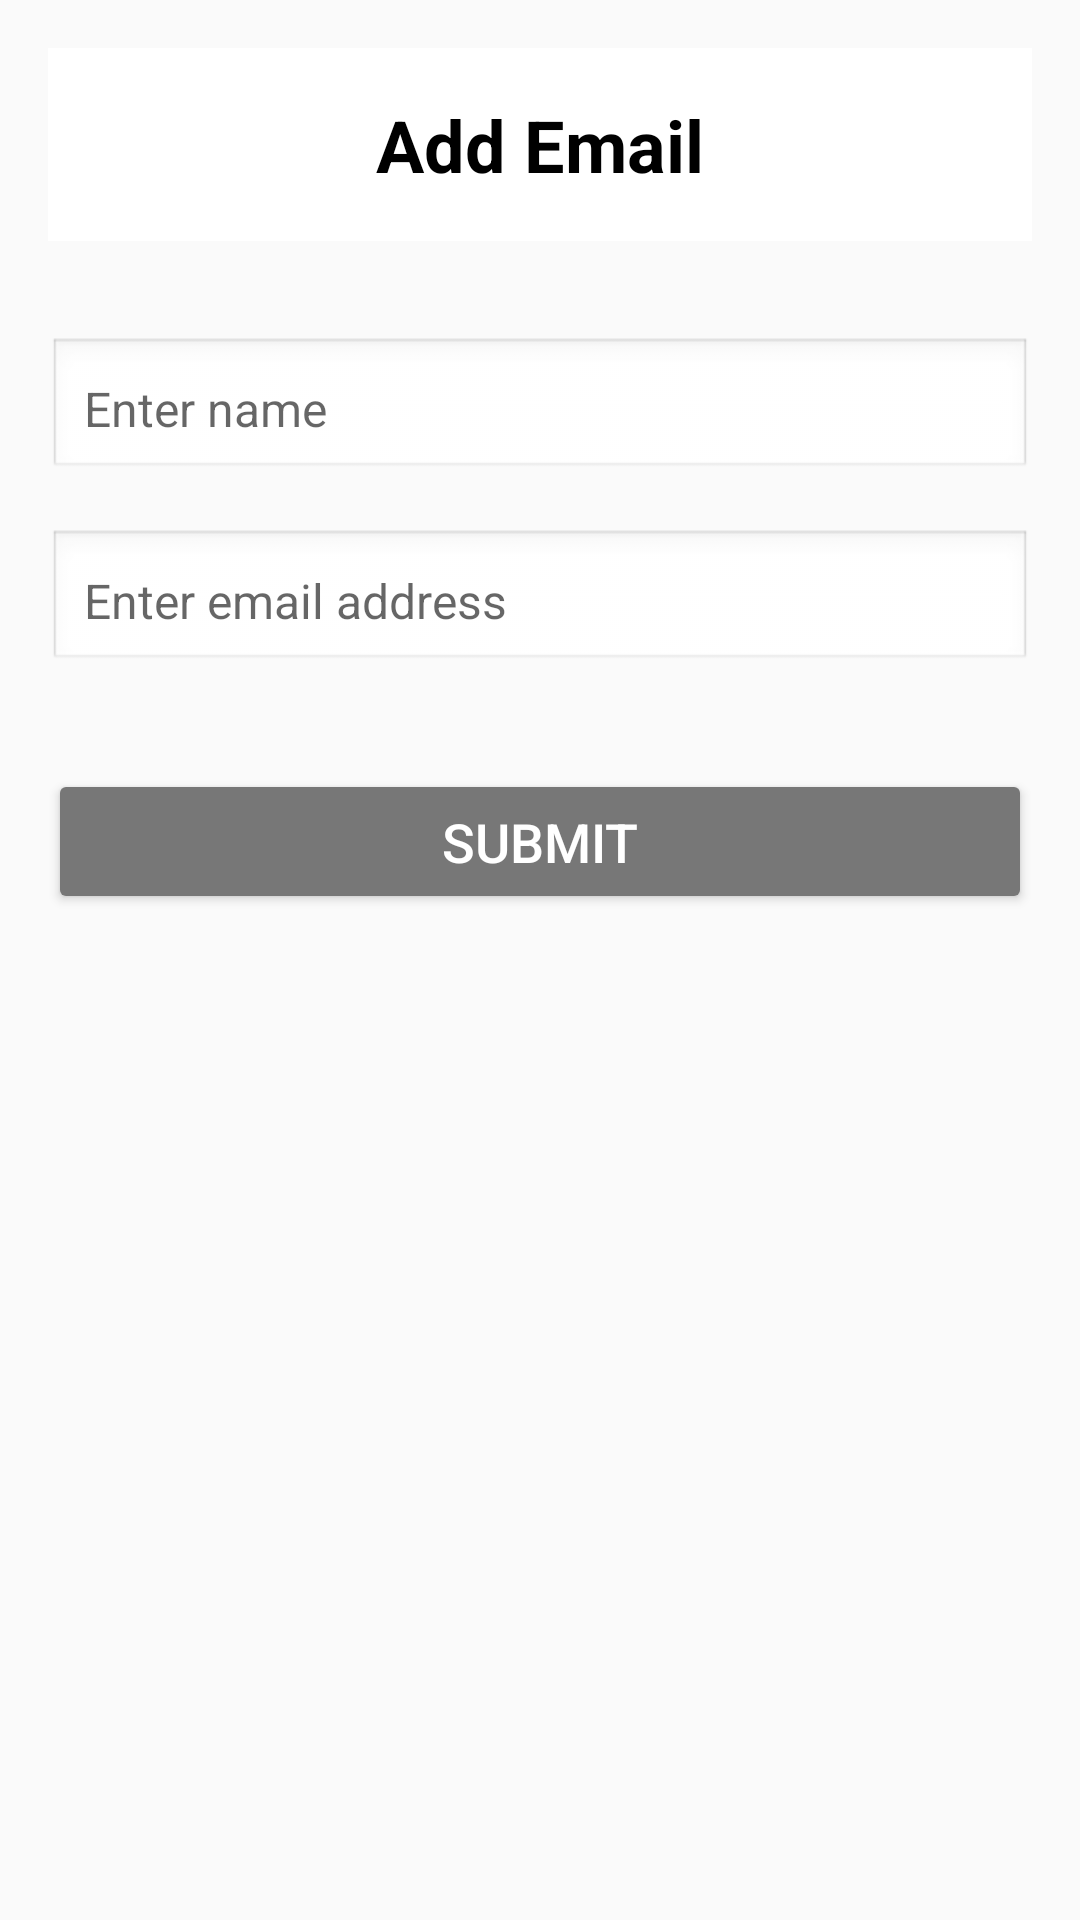

Android layout source for this screen:
<!-- AndroidManifest.xml: application theme Theme.ContactsListApp -->
<!-- res/layout/fragment_add_email.xml -->
<?xml version="1.0" encoding="utf-8"?>
<androidx.constraintlayout.widget.ConstraintLayout
    xmlns:android="http://schemas.android.com/apk/res/android"
    xmlns:app="http://schemas.android.com/apk/res-auto"
    android:layout_width="match_parent"
    android:layout_height="match_parent"
    android:padding="16dp">

    
    <TextView
        android:id="@+id/textViewTitle"
        android:layout_width="0dp"
        android:layout_height="wrap_content"
        android:text="Add Email"
        android:textSize="24sp"
        android:textStyle="bold"
        android:gravity="center"
        android:background="@android:color/white"
        android:textColor="@android:color/black"
        android:padding="16dp"
        app:layout_constraintTop_toTopOf="parent"
        app:layout_constraintStart_toStartOf="parent"
        app:layout_constraintEnd_toEndOf="parent" />

    
    <EditText
        android:id="@+id/editTextNameEmail"
        android:layout_width="0dp"
        android:layout_height="wrap_content"
        android:minHeight="48dp"
        android:hint="Enter name"
        android:background="@android:drawable/edit_text"
        android:padding="12dp"
        android:textSize="16sp"
        android:inputType="textPersonName"
        app:layout_constraintTop_toBottomOf="@id/textViewTitle"
        app:layout_constraintStart_toStartOf="parent"
        app:layout_constraintEnd_toEndOf="parent"
        android:layout_marginTop="32dp" />

    
    <EditText
        android:id="@+id/editTextEmail"
        android:layout_width="0dp"
        android:layout_height="wrap_content"
        android:minHeight="48dp"
        android:hint="Enter email address"
        android:background="@android:drawable/edit_text"
        android:padding="12dp"
        android:textSize="16sp"
        android:inputType="textEmailAddress"
        app:layout_constraintTop_toBottomOf="@id/editTextNameEmail"
        app:layout_constraintStart_toStartOf="parent"
        app:layout_constraintEnd_toEndOf="parent"
        android:layout_marginTop="16dp" />

    
    <Button
        android:id="@+id/buttonSubmitEmail"
        android:layout_width="0dp"
        android:layout_height="wrap_content"
        android:text="Submit"
        android:backgroundTint="#777777"
        android:textColor="@android:color/white"
        android:textSize="18sp"
        android:padding="12dp"
        app:layout_constraintTop_toBottomOf="@id/editTextEmail"
        app:layout_constraintStart_toStartOf="parent"
        app:layout_constraintEnd_toEndOf="parent"
        android:layout_marginTop="32dp" />

</androidx.constraintlayout.widget.ConstraintLayout>
<!-- resources referenced by this layout -->
<resources>
  <style name="Theme.ContactsListApp" parent="Theme.AppCompat.Light.NoActionBar">
  
      </style>
</resources>
